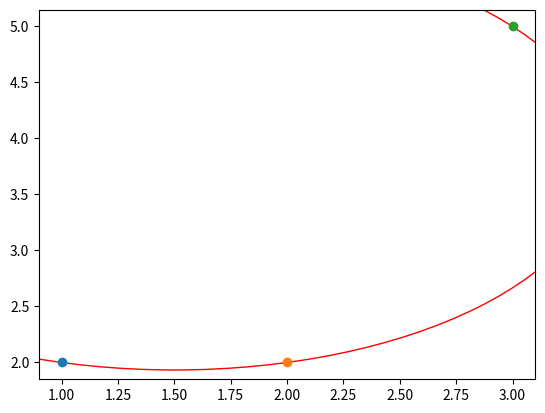

Python code for this plot:
import matplotlib.pyplot as plt

def find_circle(b, c, d):
    """
    Use 3 points(a, b and c) to fix a circle.
    """
    temp = c[0]**2 + c[1]**2
    bc = (b[0]**2 + b[1]**2 - temp) / 2
    cd = (temp - d[0]**2 - d[1]**2) / 2
    det = (b[0] - c[0]) * (c[1] - d[1]) - (c[0] - d[0]) * (b[1] - c[1])

    if abs(det) < 1.0e-10:
        raise ValueError('Points on same line')

    # Center of circle
    center_x = (bc*(c[1] - d[1]) - cd*(b[1] - c[1])) / det
    center_y = ((b[0] - c[0]) * cd - (c[0] - d[0]) * bc) / det

    radius = ((center_x - b[0])**2 + (center_y - b[1])**2)**.5

    return center_x, center_y, radius

def cal_curvature(x, y, cyc=1, interval=1, sign=1):
    """
    Calculate the curvature of each point of a given curve.
    At each point, we calculate the curvature by fitting a circle to that
    point and the two points that are #interval points away from it. 

    The curvature is then defined as the reciprocal of the radius of that circle

    Args
        x, y: lists that contains coordinates of points on the curve
        cyc: cyc=1 if the curve in in a cyclic form
        interval: number of points away from the middle point and the other two points
                  for example, interval = 2 -> . . . x . x . x . . .   
        sign: whether to distinguish the sign of the curvature
        
    Returns
        cv: list of curvature at each point
    """
    cv = []
    for i in range(len(x)):
        if cyc:
            x_midx, x_lidx, x_hidx = x[i], x[i-interval], x[(i+interval)%len(x)]
            y_midx, y_lidx, y_hidx = y[i], y[i-interval], y[(i+interval)%len(y)]
        else:
            if i - interval < 0:
                x_midx, x_lidx, x_hidx = x[i], x[i], x[i+interval]
                y_midx, y_lidx, y_hidx = y[i], y[i], y[i+interval]
            elif i + interval > (len(x) - 1):
                x_midx, x_lidx, x_hidx = x[i], x[i-interval], x[i]
                y_midx, y_lidx, y_hidx = y[i], y[i-interval], y[i]
            else:
                x_midx, x_lidx, x_hidx = x[i], x[i-interval], x[i+interval]
                y_midx, y_lidx, y_hidx = y[i], y[i-interval], y[i+interval]    

        if sign:
            s = (x_lidx - x_midx) * (y_hidx - y_midx) - (y_lidx - y_midx) * (x_hidx - x_midx)
        else:
            s = 1

        try:
            center_x, center_y, radius = find_circle([x_midx, y_midx],
                                                 [x_lidx, y_lidx],
                                                 [x_hidx, y_hidx])
        except ValueError:
            cv.append(0.0)
            continue
            
        if s > 0:
            cv.append(1.0/-radius)
        else:
            cv.append(1.0/radius)
    return cv


if __name__ == '__main__':
    a = [1, 2]
    b = [2, 2]
    c = [3, 5]

    center_x, center_y, radius = find_circle(a, b, c)
    circle = plt.Circle((center_x, center_y), radius, color = 'r', fill=False)
    # circle = plt.Circle((0, 0), 1, color = 'r', fill=False)

    fig, ax = plt.subplots()

    ax.add_artist(circle)
    ax.plot(a[0], a[1], 'o')
    ax.plot(b[0], b[1], 'o')
    ax.plot(c[0], c[1], 'o')
    plt.show()
    cv = cal_curvature([1,2,3], [2,2,5])